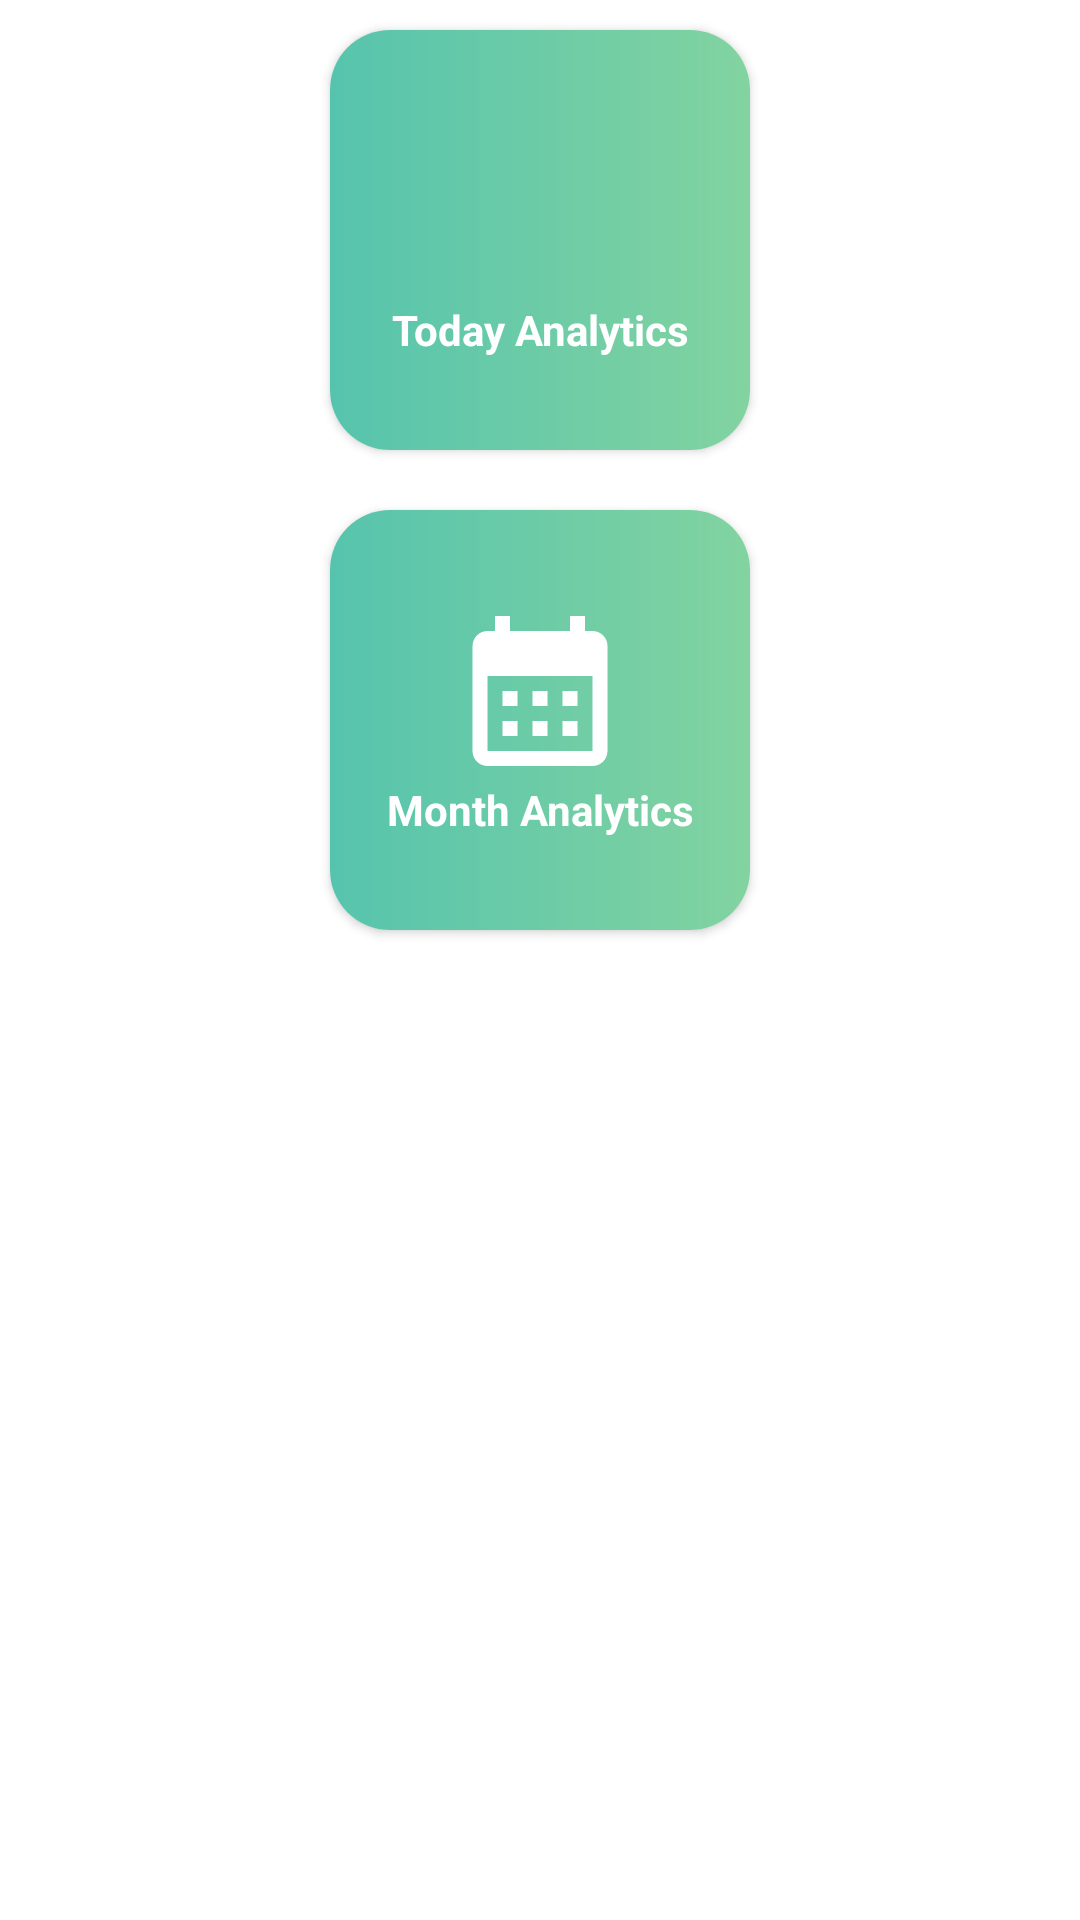

The Android layout XML behind this screen, and the referenced resources:
<!-- AndroidManifest.xml: application theme Theme.FinancialManagement -->
<!-- res/layout/activity_choose_analytic.xml -->
<?xml version="1.0" encoding="utf-8"?>
<LinearLayout xmlns:android="http://schemas.android.com/apk/res/android"
    xmlns:app="http://schemas.android.com/apk/res-auto"
    xmlns:tools="http://schemas.android.com/tools"
    android:layout_width="match_parent"
    android:layout_height="match_parent"
    android:orientation="vertical"
    tools:context=".analysis.ChooseAnalyticActivity">

    <androidx.cardview.widget.CardView
        android:layout_marginTop="10dp"
        android:id="@+id/todayCardView"
        android:layout_width="wrap_content"
        android:layout_height="wrap_content"
        android:layout_row="0"
        android:layout_rowWeight="1"
        android:layout_column="0"
        android:layout_columnWeight="1"
        android:layout_gravity="center"
        android:layout_margin="10dp"
        android:background="#fff"
        app:cardCornerRadius="20dp">

        <LinearLayout
            android:layout_width="140dp"
            android:layout_height="140dp"
            android:layout_gravity="center_vertical|center_horizontal"
            android:background="@drawable/reports_header_bk"
            android:gravity="center"
            android:orientation="vertical">

            <ImageView
                android:layout_width="60dp"
                android:layout_height="60dp"
                android:src="@drawable/ic_baseline_calendar_today_24" />

            <TextView
                android:layout_width="wrap_content"
                android:layout_height="wrap_content"
                android:text="Today Analytics"
                android:textAlignment="center"
                android:textColor="@color/white"
                android:textStyle="bold" />
        </LinearLayout>

    </androidx.cardview.widget.CardView>

    <androidx.cardview.widget.CardView
        android:layout_marginTop="10dp"
        android:id="@+id/monthCardView"
        android:layout_width="wrap_content"
        android:layout_height="wrap_content"
        android:layout_row="0"
        android:layout_rowWeight="1"
        android:layout_column="0"
        android:layout_columnWeight="1"
        android:layout_gravity="center"
        android:layout_margin="10dp"
        android:background="#fff"
        app:cardCornerRadius="20dp">

        <LinearLayout
            android:layout_width="140dp"
            android:layout_height="140dp"
            android:layout_gravity="center_vertical|center_horizontal"
            android:background="@drawable/reports_header_bk"
            android:gravity="center"
            android:orientation="vertical">

            <ImageView
                android:layout_width="60dp"
                android:layout_height="60dp"
                android:src="@drawable/ic_baseline_calendar_month_24" />

            <TextView
                android:layout_width="wrap_content"
                android:layout_height="wrap_content"
                android:text="Month Analytics"
                android:textAlignment="center"
                android:textColor="@color/white"
                android:textStyle="bold" />
        </LinearLayout>

    </androidx.cardview.widget.CardView>

</LinearLayout>
<!-- resources referenced by this layout -->
<resources>
  <color name="white">#FFFFFFFF</color>
  <!-- drawable ic_baseline_calendar_month_24 (drawable) -->
  <vector android:height="24dp" android:tint="#fff"
      android:viewportHeight="24" android:viewportWidth="24"
      android:width="24dp" xmlns:android="http://schemas.android.com/apk/res/android">
      <path android:fillColor="@android:color/white" android:pathData="M19,4h-1V2h-2v2H8V2H6v2H5C3.89,4 3.01,4.9 3.01,6L3,20c0,1.1 0.89,2 2,2h14c1.1,0 2,-0.9 2,-2V6C21,4.9 20.1,4 19,4zM19,20H5V10h14V20zM9,14H7v-2h2V14zM13,14h-2v-2h2V14zM17,14h-2v-2h2V14zM9,18H7v-2h2V18zM13,18h-2v-2h2V18zM17,18h-2v-2h2V18z"/>
  </vector>
  <!-- drawable reports_header_bk (drawable) -->
  <?xml version="1.0" encoding="utf-8"?>
  <shape xmlns:android="http://schemas.android.com/apk/res/android" android:shape="rectangle" >
      <corners
          android:topLeftRadius="13dp"
          android:topRightRadius="13dp"
          android:bottomLeftRadius="13dp"
          android:bottomRightRadius="13dp" />
      <gradient
          android:angle="0"
          android:centerX="0%"
          android:centerColor="#56C4AD"
          android:startColor="#20B1BD"
          android:endColor="#82D3A0"
          android:type="linear"
          />
      <padding
          android:left="0dp"
          android:top="0dp"
          android:right="0dp"
          android:bottom="0dp"
          />
      <size
          android:width="38dp"
          android:height="38dp"
          />
  </shape>
  <style name="Theme.FinancialManagement" parent="Theme.MaterialComponents.DayNight.DarkActionBar">
  
          
          <item name="colorPrimary">@color/teal_700</item>
          <item name="colorPrimaryVariant">@color/purple_700</item>
          <item name="colorOnPrimary">@color/white</item>
          
          <item name="colorSecondary">@color/teal_200</item>
          <item name="colorSecondaryVariant">@color/teal_700</item>
          <item name="colorOnSecondary">@color/black</item>
          
          <item name="android:statusBarColor" tools:targetApi="l">?attr/colorPrimaryVariant</item>
          
      </style>
  <color name="teal_700">#FF018786</color>
  <color name="purple_700">#FF3700B3</color>
  <color name="teal_200">#FF03DAC5</color>
  <color name="black">#FF000000</color>
</resources>
